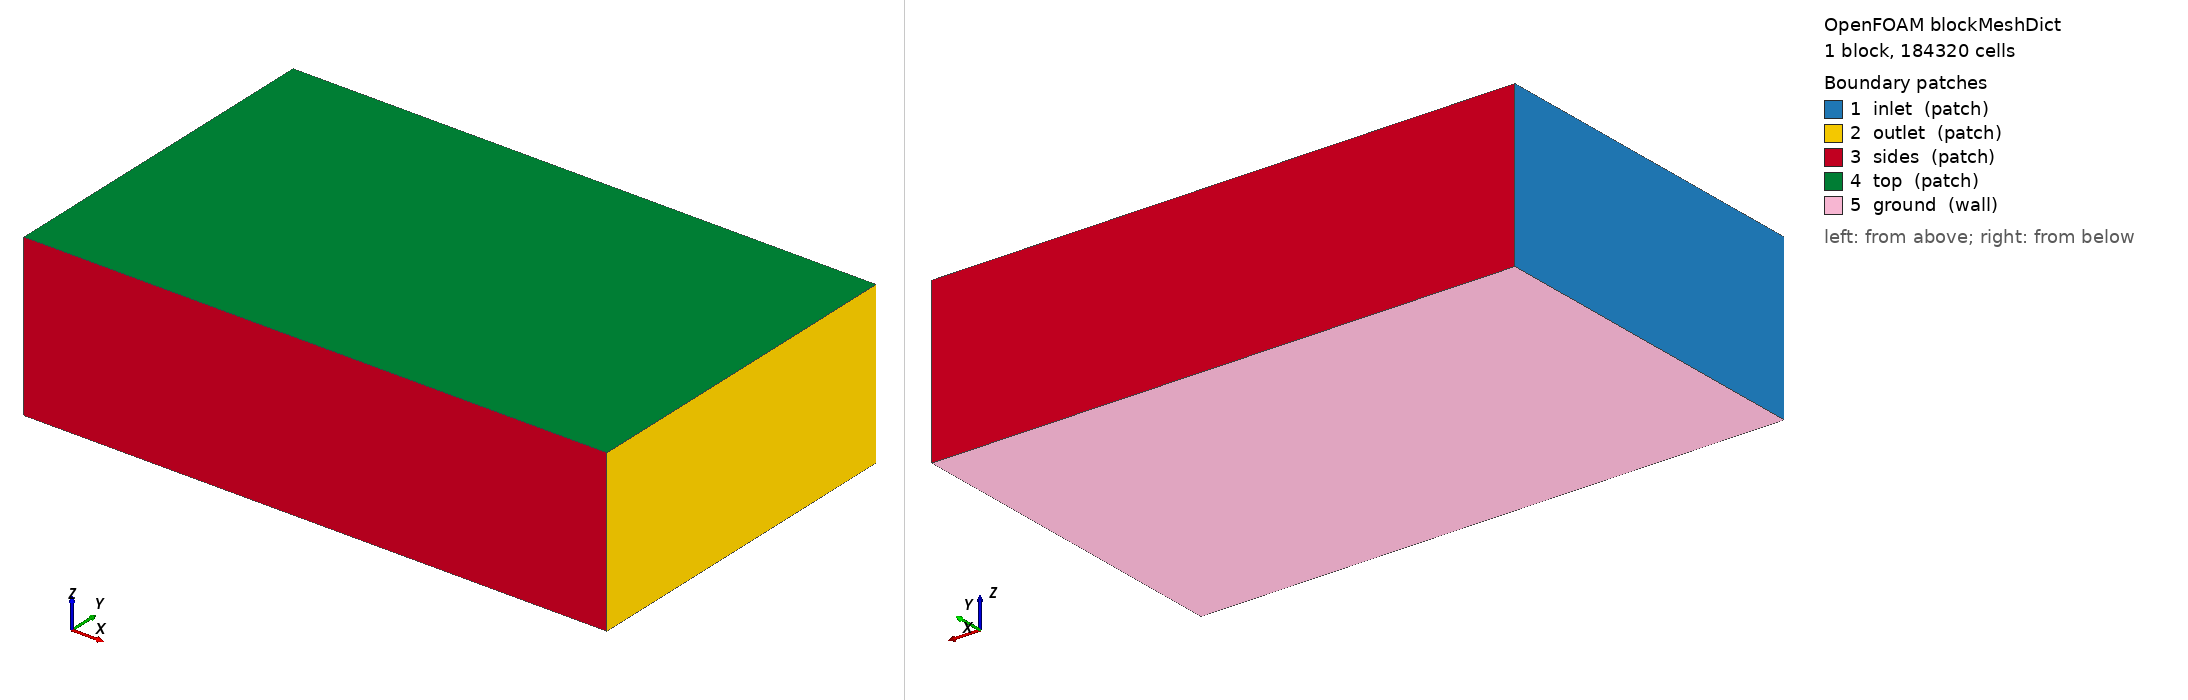

OpenFOAM case: the mesh blockMesh builds from blockMeshDict, 1 block(s), 184320 cells. Boundary patches (legend numbers): 1 inlet (patch), 2 outlet (patch), 3 sides (patch), 4 top (patch), 5 ground (wall). Left view from above one corner, right view from below the opposite corner. Boundary conditions: 1 field file(s) under 0/; 0 of 5 drawn patches have an entry in a shipped field file.

=== system/blockMeshDict ===
/*--------------------------------*- C++ -*----------------------------------*\
| =========                 |                                                 |
| \\      /  F ield         | OpenFOAM: The Open Source CFD Toolbox           |
|  \\    /   O peration     | Version:  2412                                  |
|   \\  /    A nd           | Website:  www.openfoam.com                      |
|    \\/     M anipulation  |                                                 |
\*---------------------------------------------------------------------------*/
FoamFile
{
    version     2.0;
    format      ascii;
    class       dictionary;
    object      blockMeshDict;
}
// * * * * * * * * * * * * * * * * * * * * * * * * * * * * * * * * * * * * * //

scale 1;

vertices
(
    (-6.0 -6.0 -1.533)
    (14.0 -6.0 -1.533)
    (14.0 6.0 -1.533)
    (-6.0 6.0 -1.533)
    (-6.0 -6.0 4.0)
    (14.0 -6.0 4.0)
    (14.0 6.0 4.0)
    (-6.0 6.0 4.0)
);

blocks
(
    hex (0 1 2 3 4 5 6 7) (80 48 48) simpleGrading (1 1 1)
);

edges ();

boundary
(
    inlet  { type patch; faces ((0 4 7 3)); }
    outlet { type patch; faces ((1 2 6 5)); }
    sides  { type patch; faces ((0 1 5 4) (3 7 6 2)); }
    top    { type patch; faces ((4 5 6 7)); }
    ground { type wall;  faces ((0 3 2 1)); }
);

mergePatchPairs ();


=== system/controlDict ===
/*--------------------------------*- C++ -*----------------------------------*\
| =========                 |                                                 |
| \\      /  F ield         | OpenFOAM: The Open Source CFD Toolbox           |
|  \\    /   O peration     | Version:  2412                                  |
|   \\  /    A nd           | Website:  www.openfoam.com                      |
|    \\/     M anipulation  |                                                 |
\*---------------------------------------------------------------------------*/
FoamFile
{
    version     2.0;
    format      ascii;
    class       dictionary;
    object      controlDict;
}
// * * * * * * * * * * * * * * * * * * * * * * * * * * * * * * * * * * * * * //

application     simpleFoam;
startFrom       startTime;
startTime       0;
stopAt          endTime;
endTime         2000;
deltaT          1;
writeControl    timeStep;
writeInterval   100;
purgeWrite      3;
writeFormat     ascii;
writePrecision  8;
writeCompression off;
timeFormat      general;
timePrecision   6;
runTimeModifiable true;

functions
{
    // plano receptor a la altura del suelo: D(x,y) se integra aqui
    receptorPlane
    {
        type            surfaces;
        libs            ("libsampling.so");
        surfaceFormat   raw;
        fields          (U p k omega);
        interpolationScheme cellPoint;
        surfaces
        {
            ground
            {
                type        plane;
                planeType   pointAndNormal;
                pointAndNormalDict
                {
                    point   (0 0 -1.523);
                    normal  (0 0 1);
                }
                triangulate false;
            }
        }
    }

    // lineas verticales: perfil de downwash u(z) bajo cada rotor
    downwashLines
    {
        type            sets;
        libs            ("libsampling.so");
        writeControl    timeStep;
        writeInterval   100;
        interpolationScheme cellPoint;
        setFormat       raw;
        fields          (U k omega);
        sets
        {
            line_under_rotor1
            {
                type        uniform;
                axis        z;
                start       (0.8238 0.8238 -1.513);
                end         (0.8238 0.8238 1.0);
                nPoints     60;
            }
        }
    }

    // residuos y fuerzas en el disco
    forces
    {
        type            forces;
        libs            ("libforces.so");
        writeControl    timeStep;
        writeInterval   20;
        patches         (ground);
        rho             rhoInf;
        rhoInf          1.1716;
        CofR            (0 0 0);
    }
}
